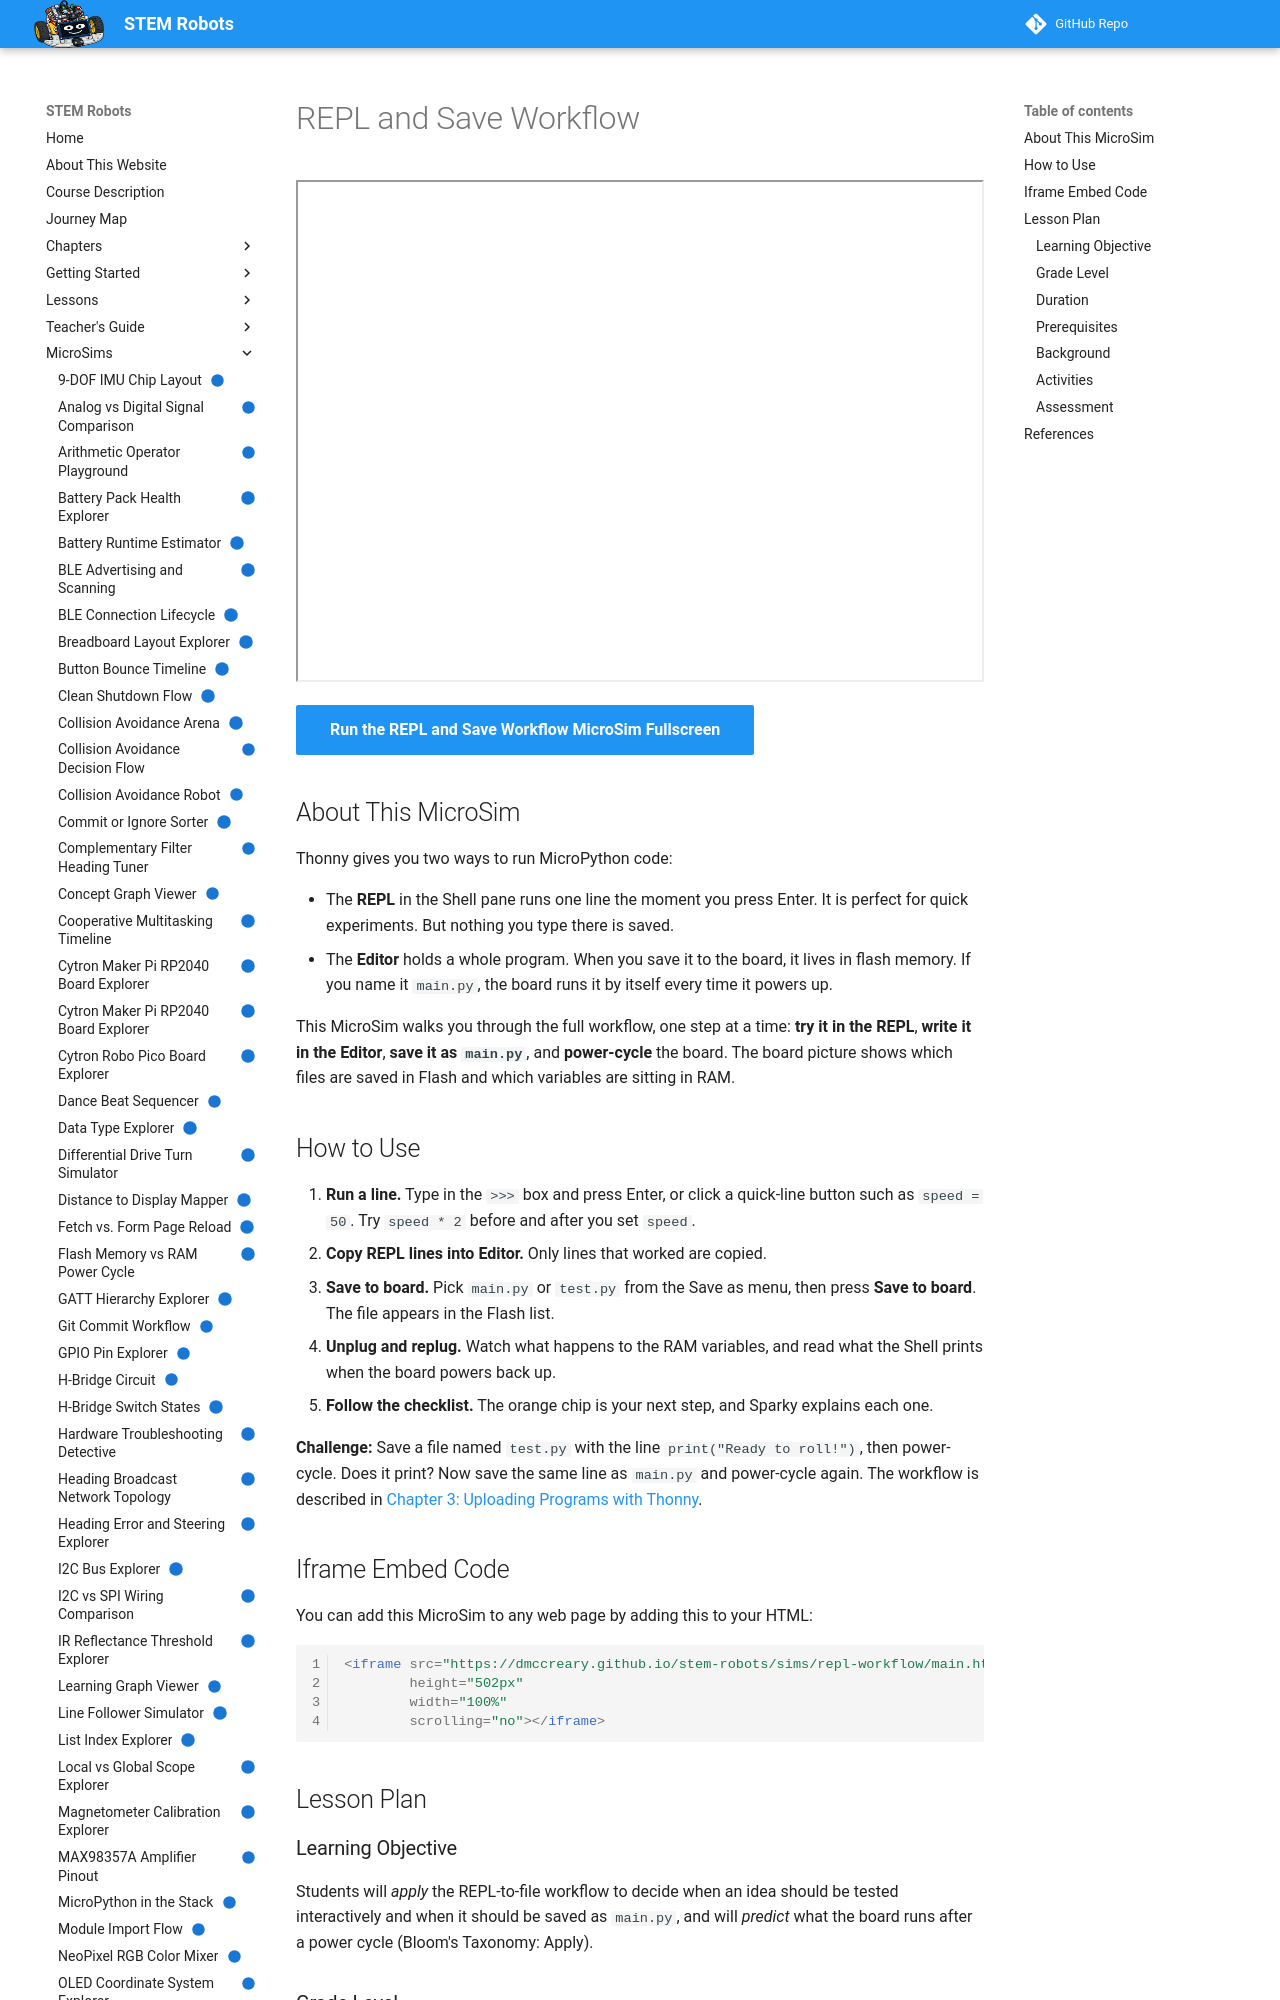

repository: dmccreary/stem-robots · page: sims/repl-workflow/index.html · generator: mkdocs

---
title: "REPL and Save Workflow"
description: "Test lines in a mock Thonny REPL, copy the ones that work into the Editor, save them to the board as main.py or test.py, and power-cycle to see what runs by itself."
image: /sims/repl-workflow/repl-workflow.png
og:image: /sims/repl-workflow/repl-workflow.png
twitter:image: /sims/repl-workflow/repl-workflow.png
social:
   cards: false
quality_score: 100
status: implemented
---

# REPL and Save Workflow

<iframe src="main.html" height="502px" width="100%" scrolling="no"></iframe>

[Run the REPL and Save Workflow MicroSim Fullscreen](./main.html){ .md-button .md-button--primary }

## About This MicroSim

Thonny gives you two ways to run MicroPython code:

- The **REPL** in the Shell pane runs one line the moment you press Enter.
  It is perfect for quick experiments. But nothing you type there is saved.
- The **Editor** holds a whole program. When you save it to the board, it
  lives in flash memory. If you name it `main.py`, the board runs it by
  itself every time it powers up.

This MicroSim walks you through the full workflow, one step at a time:
**try it in the REPL**, **write it in the Editor**, **save it as
`main.py`**, and **power-cycle** the board. The board picture shows which
files are saved in Flash and which variables are sitting in RAM.

## How to Use

1. **Run a line.** Type in the `>>>` box and press Enter, or click a
   quick-line button such as `speed = 50`. Try `speed * 2` before and after
   you set `speed`.
2. **Copy REPL lines into Editor.** Only lines that worked are copied.
3. **Save to board.** Pick `main.py` or `test.py` from the Save as menu,
   then press **Save to board**. The file appears in the Flash list.
4. **Unplug and replug.** Watch what happens to the RAM variables, and read
   what the Shell prints when the board powers back up.
5. **Follow the checklist.** The orange chip is your next step, and Sparky
   explains each one.

**Challenge:** Save a file named `test.py` with the line
`print("Ready to roll!")`, then power-cycle. Does it print? Now save the same
line as `main.py` and power-cycle again. The workflow is described in
[Chapter 3: Uploading Programs with Thonny](../../chapters/03-micropython-dev-environment/index.md#uploading-programs-with-thonny).

## Iframe Embed Code

You can add this MicroSim to any web page by adding this to your HTML:

```html
<iframe src="https://dmccreary.github.io/stem-robots/sims/repl-workflow/main.html"
        height="502px"
        width="100%"
        scrolling="no"></iframe>
```

## Lesson Plan

### Learning Objective

Students will *apply* the REPL-to-file workflow to decide when an idea
should be tested interactively and when it should be saved as `main.py`, and
will *predict* what the board runs after a power cycle (Bloom's Taxonomy:
Apply).

### Grade Level

Grades 8–12.

### Duration

15–20 minutes.

### Prerequisites

- "The REPL — Your Live Experiment Lab" and "Uploading Programs with Thonny"
  sections of [Chapter 3](../../chapters/03-micropython-dev-environment/index.md).
- The difference between flash storage and RAM from the
  [Flash Memory vs RAM Power Cycle](../flash-vs-ram-power-cycle/index.md)
  MicroSim in Chapter 2.
